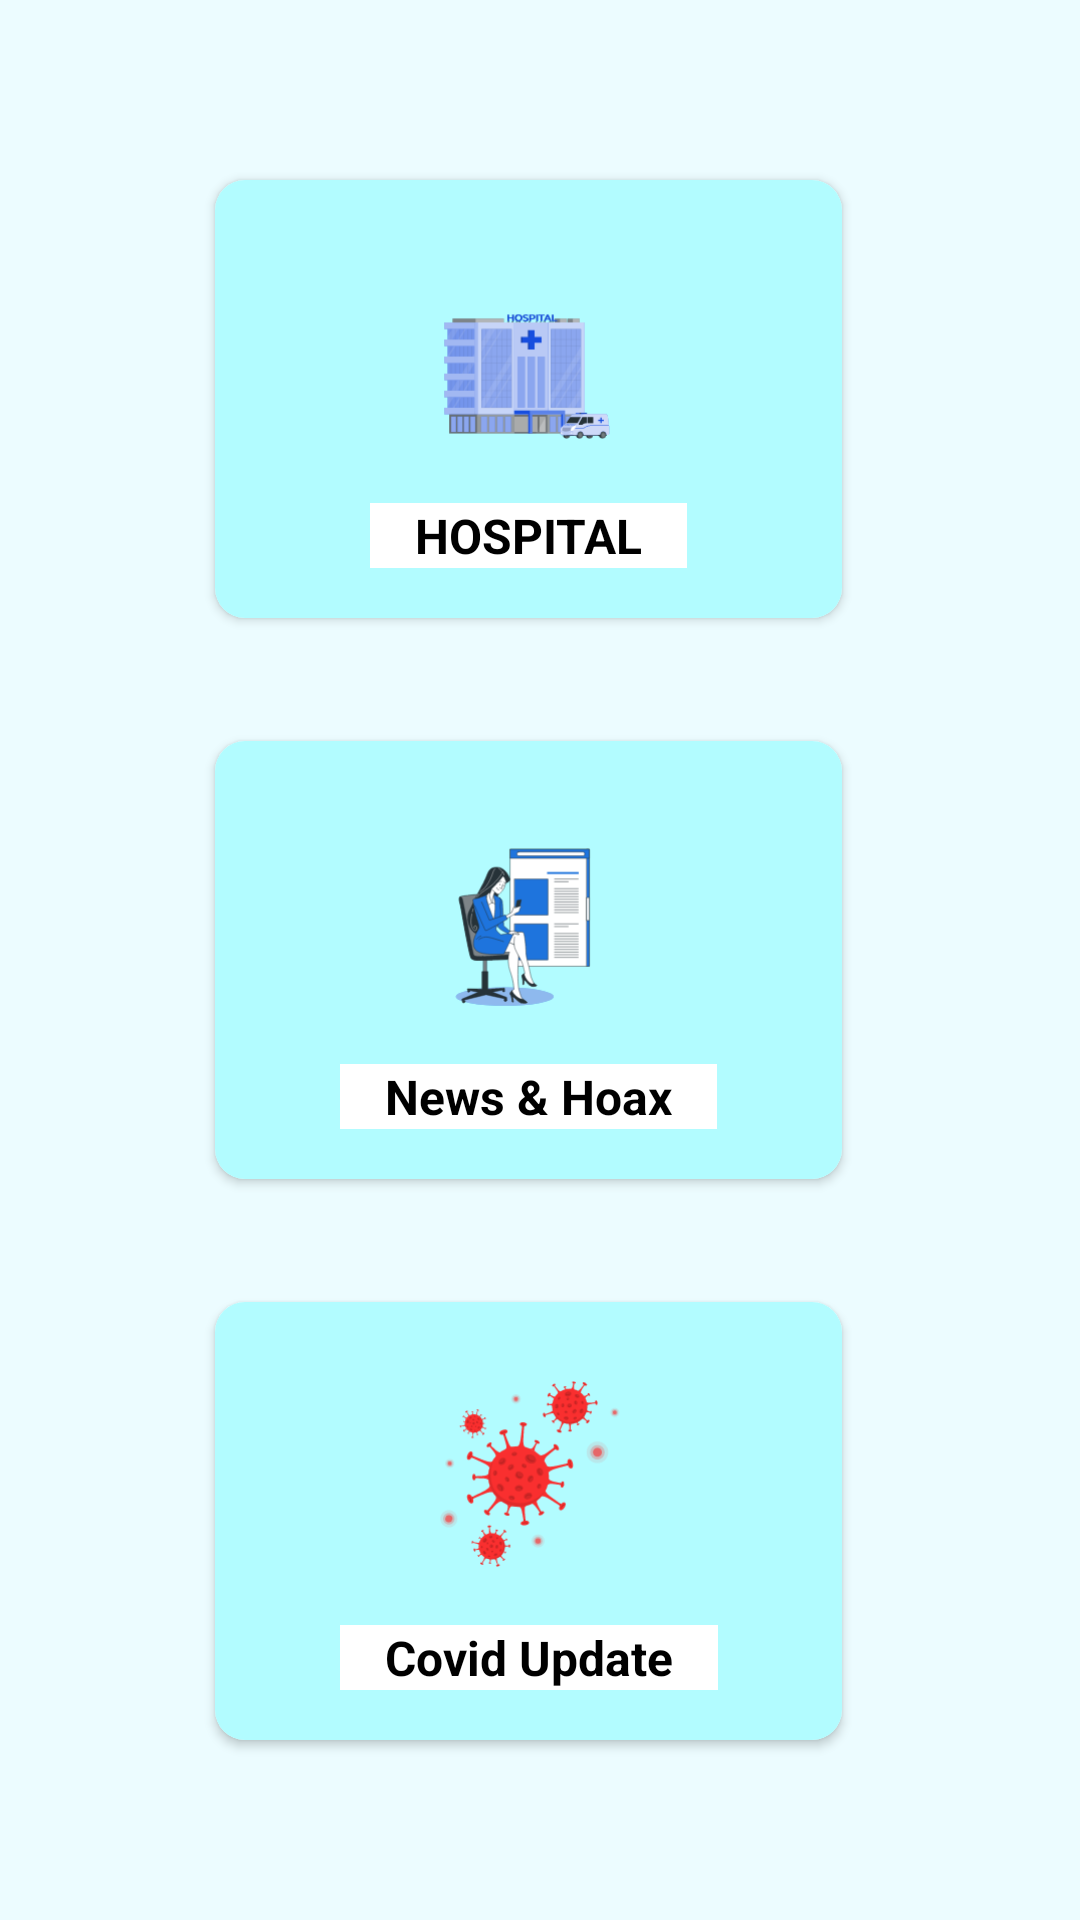

The Android layout XML behind this screen, and the referenced resources:
<!-- AndroidManifest.xml: application theme Theme.DicodingC22056_Capstone_Project -->
<!-- res/layout/activity_main.xml -->
<?xml version="1.0" encoding="utf-8"?>
<androidx.constraintlayout.widget.ConstraintLayout xmlns:android="http://schemas.android.com/apk/res/android"
    xmlns:app="http://schemas.android.com/apk/res-auto"
    xmlns:tools="http://schemas.android.com/tools"
    android:layout_width="match_parent"
    android:layout_height="match_parent"
    tools:context=".Homepage.MainActivity"
    android:background="#ECFCFF">

    <androidx.cardview.widget.CardView
        android:id="@+id/card_hospital"
        android:layout_width="wrap_content"
        android:layout_height="wrap_content"
        android:layout_gravity="center"
        android:layout_marginLeft="8dp"
        android:layout_marginTop="60dp"
        android:layout_marginRight="8dp"
        app:cardCornerRadius="10dp"
        app:layout_constraintEnd_toEndOf="parent"
        app:layout_constraintHorizontal_bias="0.472"
        app:layout_constraintStart_toStartOf="parent"
        app:layout_constraintTop_toTopOf="parent">

        <androidx.constraintlayout.widget.ConstraintLayout
            android:layout_width="209dp"
            android:layout_height="146dp"
            android:background="#B2FCFF">

            <ImageView
                android:id="@+id/iv_hospital_homepages"
                android:layout_width="95dp"
                android:layout_height="83dp"
                android:layout_marginStart="8dp"
                android:layout_marginTop="16dp"
                android:layout_marginEnd="8dp"
                android:background="#B2FCFF"
                app:layout_constraintEnd_toEndOf="parent"
                app:layout_constraintStart_toStartOf="parent"
                app:layout_constraintTop_toTopOf="parent"
                app:srcCompat="@drawable/ic_hospital_building_rafiki" />

            <TextView
                android:id="@+id/tv__hospital_homepages"
                android:layout_width="wrap_content"
                android:layout_height="wrap_content"
                android:layout_marginTop="8dp"
                android:layout_marginBottom="16dp"
                android:background="@color/white"
                android:paddingLeft="15dp"
                android:paddingRight="15dp"
                android:text="HOSPITAL"
                android:textColor="@color/black"
                android:textSize="16sp"
                android:textStyle="bold"
                app:layout_constraintBottom_toBottomOf="parent"
                app:layout_constraintEnd_toEndOf="parent"
                app:layout_constraintStart_toStartOf="parent"
                app:layout_constraintTop_toBottomOf="@+id/iv_hospital_homepages" />

        </androidx.constraintlayout.widget.ConstraintLayout>

    </androidx.cardview.widget.CardView>


    <androidx.cardview.widget.CardView
        android:id="@+id/card_news"
        android:layout_width="wrap_content"
        android:layout_height="wrap_content"
        android:layout_gravity="center"
        android:layout_marginLeft="8dp"
        android:layout_marginRight="8dp"
        app:cardCornerRadius="10dp"
        app:layout_constraintBottom_toBottomOf="parent"
        app:layout_constraintEnd_toEndOf="parent"
        app:layout_constraintHorizontal_bias="0.472"
        app:layout_constraintStart_toStartOf="parent"
        app:layout_constraintTop_toTopOf="parent">

        <androidx.constraintlayout.widget.ConstraintLayout
            android:layout_width="209dp"
            android:layout_height="146dp"
            android:background="#B2FCFF">

            <ImageView
                android:id="@+id/iv_news_homepages"
                android:layout_width="95dp"
                android:layout_height="83dp"
                android:layout_marginStart="8dp"
                android:layout_marginTop="16dp"
                android:layout_marginEnd="8dp"
                android:background="#B2FCFF"
                app:layout_constraintEnd_toEndOf="parent"
                app:layout_constraintStart_toStartOf="parent"
                app:layout_constraintTop_toTopOf="parent"
                app:srcCompat="@drawable/ic_news_bro" />

            <TextView
                android:id="@+id/tv__news_homepages"
                android:layout_width="wrap_content"
                android:layout_height="wrap_content"
                android:layout_marginTop="8dp"
                android:layout_marginBottom="16dp"
                android:background="@color/white"
                android:paddingLeft="15dp"
                android:paddingRight="15dp"
                android:text="News &amp; Hoax"
                android:textColor="@color/black"
                android:textSize="16sp"
                android:textStyle="bold"
                app:layout_constraintBottom_toBottomOf="parent"
                app:layout_constraintEnd_toEndOf="parent"
                app:layout_constraintStart_toStartOf="parent"
                app:layout_constraintTop_toBottomOf="@+id/iv_news_homepages" />

        </androidx.constraintlayout.widget.ConstraintLayout>
    </androidx.cardview.widget.CardView>


    <androidx.cardview.widget.CardView
        android:id="@+id/card_covid_update"
        android:layout_width="wrap_content"
        android:layout_height="wrap_content"
        android:layout_gravity="center"
        android:layout_marginLeft="8dp"
        android:layout_marginRight="8dp"
        android:layout_marginBottom="60dp"
        app:cardCornerRadius="10dp"
        app:layout_constraintBottom_toBottomOf="parent"
        app:layout_constraintEnd_toEndOf="parent"
        app:layout_constraintHorizontal_bias="0.472"
        app:layout_constraintStart_toStartOf="parent">

        <androidx.constraintlayout.widget.ConstraintLayout
            android:layout_width="209dp"
            android:layout_height="146dp"
            android:background="#B2FCFF">

            <ImageView
                android:id="@+id/iv_covid_homepages"
                android:layout_width="95dp"
                android:layout_height="83dp"
                android:layout_marginStart="8dp"
                android:layout_marginTop="16dp"
                android:layout_marginEnd="8dp"
                android:background="#B2FCFF"
                app:layout_constraintEnd_toEndOf="parent"
                app:layout_constraintStart_toStartOf="parent"
                app:layout_constraintTop_toTopOf="parent"
                app:srcCompat="@drawable/ic_virus_amico" />

            <TextView
                android:id="@+id/tv__covid_homepages"
                android:layout_width="wrap_content"
                android:layout_height="wrap_content"
                android:layout_marginTop="8dp"
                android:layout_marginBottom="16dp"
                android:background="@color/white"
                android:paddingLeft="15dp"
                android:paddingRight="15dp"
                android:text="Covid Update"
                android:textColor="@color/black"
                android:textSize="16sp"
                android:textStyle="bold"
                app:layout_constraintBottom_toBottomOf="parent"
                app:layout_constraintEnd_toEndOf="parent"
                app:layout_constraintStart_toStartOf="parent"
                app:layout_constraintTop_toBottomOf="@+id/iv_covid_homepages" />

        </androidx.constraintlayout.widget.ConstraintLayout>
    </androidx.cardview.widget.CardView>

</androidx.constraintlayout.widget.ConstraintLayout>
<!-- resources referenced by this layout -->
<resources>
  <color name="black">#FF000000</color>
  <color name="white">#FFFFFFFF</color>
  <!-- drawable ic_hospital_building_rafiki: vector/xml drawable (drawable, 37657 chars, omitted) -->
  <!-- drawable ic_news_bro: vector/xml drawable (drawable, 23707 chars, omitted) -->
  <!-- drawable ic_virus_amico: vector/xml drawable (drawable, 126476 chars, omitted) -->
  <style name="Theme.DicodingC22056_Capstone_Project" parent="Theme.MaterialComponents.Light.NoActionBar">
          
          <item name="colorPrimary">@color/purple_500</item>
          <item name="colorPrimaryVariant">@color/purple_700</item>
          <item name="colorOnPrimary">@color/white</item>
          
          <item name="colorSecondary">@color/teal_200</item>
          <item name="colorSecondaryVariant">@color/teal_700</item>
          <item name="colorOnSecondary">@color/black</item>
          
          <item name="android:statusBarColor" tools:targetApi="l">?attr/colorPrimaryVariant</item>
          
      </style>
  <color name="purple_500">#FF6200EE</color>
  <color name="purple_700">#FF3700B3</color>
  <color name="teal_200">#FF03DAC5</color>
  <color name="teal_700">#FF018786</color>
</resources>
